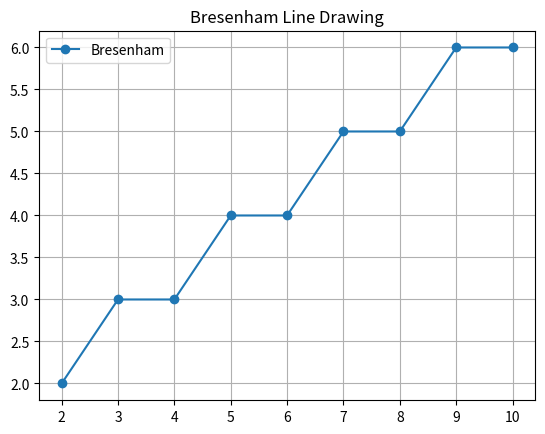

Reproduce this figure in Python.
import matplotlib.pyplot as plt

def bresenham(x1, y1, x2, y2):
    x, y = x1, y1
    dx = abs(x2 - x1)
    dy = abs(y2 - y1)

    sx = 1 if x2 > x1 else -1
    sy = 1 if y2 > y1 else -1

    x_points = []
    y_points = []

    if dx > dy:
        p = 2 * dy - dx
        for i in range(dx + 1):
            x_points.append(x)
            y_points.append(y)
            x += sx
            if p >= 0:
                y += sy
                p += 2 * (dy - dx)
            else:
                p += 2 * dy
    else:
        p = 2 * dx - dy
        for i in range(dy + 1):
            x_points.append(x)
            y_points.append(y)
            y += sy
            if p >= 0:
                x += sx
                p += 2 * (dx - dy)
            else:
                p += 2 * dx

    return x_points, y_points


# Example
x_bre, y_bre = bresenham(2, 2, 10, 6)
plt.plot(x_bre, y_bre, 'o-', label="Bresenham")
plt.title("Bresenham Line Drawing")
plt.grid()
plt.legend()
plt.show()
